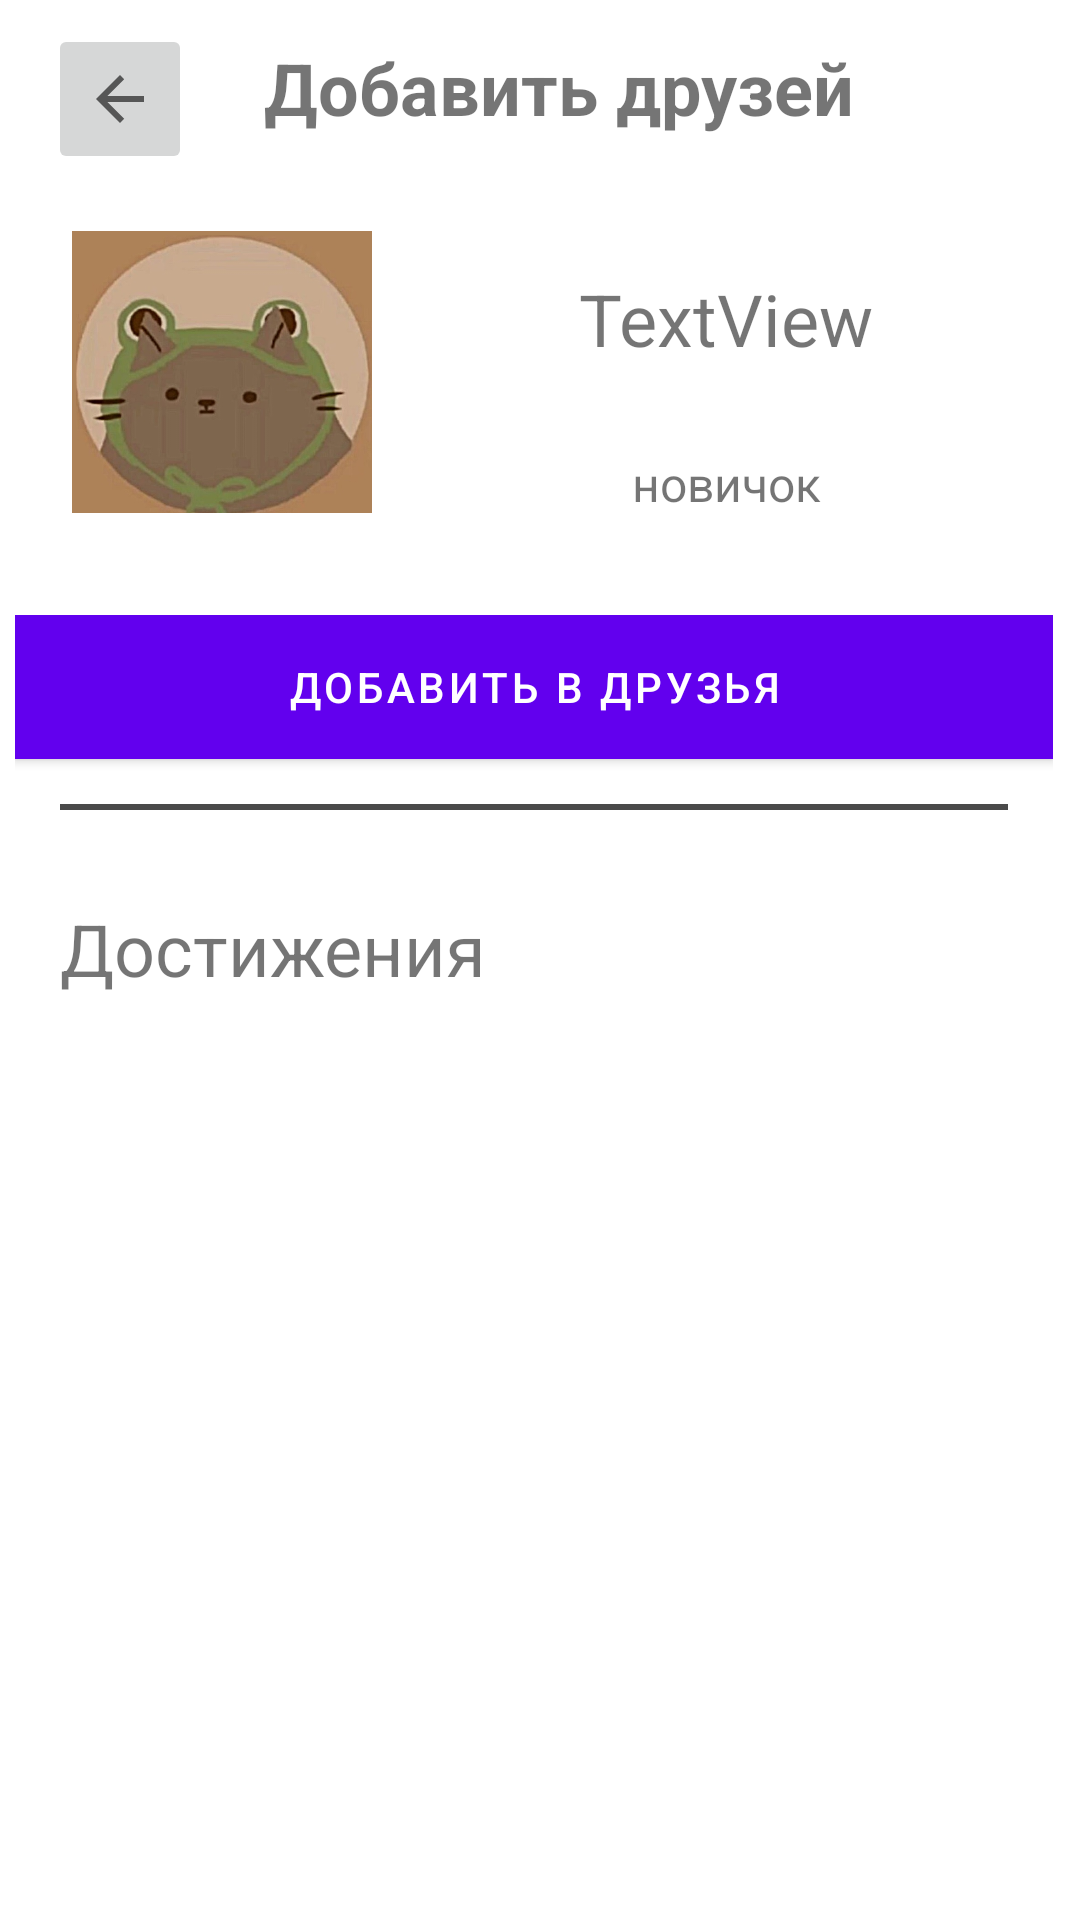

Write the Android layout XML for this screen, with the resource values it uses.
<!-- AndroidManifest.xml: application theme AppTheme -->
<!-- res/layout/fragment_friend.xml -->
<?xml version="1.0" encoding="utf-8"?>
<FrameLayout xmlns:android="http://schemas.android.com/apk/res/android"
    xmlns:app="http://schemas.android.com/apk/res-auto"
    xmlns:tools="http://schemas.android.com/tools"
    android:layout_width="match_parent"
    android:layout_height="match_parent"
    tools:context=".fragments.FragmentFriend">

    <androidx.constraintlayout.widget.ConstraintLayout
        android:layout_width="match_parent"
        android:layout_height="match_parent">

        <androidx.constraintlayout.widget.ConstraintLayout
            android:id="@+id/constraintLayout"
            android:layout_width="match_parent"
            android:layout_height="wrap_content"
            app:layout_constraintEnd_toEndOf="parent"
            app:layout_constraintHorizontal_bias="0.47"
            app:layout_constraintStart_toStartOf="parent"
            app:layout_constraintTop_toTopOf="parent">

            <ImageButton
                android:id="@+id/btn_back"
                android:layout_width="wrap_content"
                android:layout_height="50dp"
                android:layout_marginStart="16dp"
                android:layout_marginTop="8dp"
                android:contentDescription="@android:string/untitled"
                app:layout_constraintStart_toStartOf="parent"
                app:layout_constraintTop_toTopOf="parent"
                app:srcCompat="?attr/homeAsUpIndicator"
                tools:srcCompat="?attr/actionModeCloseDrawable" />

            <TextView
                android:id="@+id/text_name2"
                android:layout_width="wrap_content"
                android:layout_height="wrap_content"
                android:layout_marginStart="24dp"
                android:text="Добавить друзей"
                android:textAlignment="center"
                android:textSize="24sp"
                android:textStyle="bold"
                app:layout_constraintBottom_toBottomOf="parent"
                app:layout_constraintStart_toEndOf="@+id/btn_back"
                app:layout_constraintTop_toTopOf="parent" />
        </androidx.constraintlayout.widget.ConstraintLayout>

        <androidx.constraintlayout.widget.ConstraintLayout
            android:id="@+id/constraintLayout3"
            android:layout_width="match_parent"
            android:layout_height="0dp"
            app:layout_constraintEnd_toEndOf="parent"
            app:layout_constraintStart_toStartOf="parent"
            app:layout_constraintTop_toBottomOf="@+id/constraintLayout">

            <ImageView
                android:id="@+id/imageView2"
                android:layout_width="100dp"
                android:layout_height="100dp"
                android:layout_marginStart="24dp"
                android:layout_marginTop="16dp"
                app:layout_constraintStart_toStartOf="parent"
                app:layout_constraintTop_toTopOf="parent"
                app:srcCompat="@drawable/avatar"
                tools:src="@tools:sample/avatars"
                tools:srcCompat="@drawable/avatar" />

            <View
                android:id="@+id/view2"
                android:layout_width="0dp"
                android:layout_height="2dp"
                android:layout_marginTop="24dp"
                android:background="@color/browser_actions_title_color"
                app:layout_constraintEnd_toEndOf="parent"
                app:layout_constraintStart_toStartOf="parent"
                app:layout_constraintTop_toBottomOf="@+id/imageView2" />

            <TextView
                android:id="@+id/text_name"
                android:layout_width="wrap_content"
                android:layout_height="wrap_content"
                android:layout_marginTop="32dp"
                android:text="TextView"
                android:textSize="24sp"
                app:layout_constraintEnd_toEndOf="parent"
                app:layout_constraintStart_toEndOf="@+id/imageView2"
                app:layout_constraintTop_toTopOf="parent" />

            <TextView
                android:id="@+id/text_best"
                android:layout_width="wrap_content"
                android:layout_height="wrap_content"
                android:text="новичок"
                android:textSize="16sp"
                app:layout_constraintBottom_toBottomOf="parent"
                app:layout_constraintEnd_toEndOf="parent"
                app:layout_constraintStart_toEndOf="@+id/imageView2"
                app:layout_constraintTop_toBottomOf="@+id/text_name" />

        </androidx.constraintlayout.widget.ConstraintLayout>

        <ScrollView
            android:layout_width="0dp"
            android:layout_height="0dp"
            android:fadeScrollbars="false"
            android:overScrollMode="always"
            android:scrollbarSize="4dp"
            android:scrollbarStyle="outsideInset"
            app:layout_constraintBottom_toBottomOf="parent"
            app:layout_constraintEnd_toEndOf="parent"
            app:layout_constraintStart_toStartOf="parent"
            app:layout_constraintTop_toBottomOf="@+id/constraintLayout3">

            <LinearLayout
                android:layout_width="match_parent"
                android:layout_height="wrap_content"
                android:orientation="vertical"
                android:padding="5dp">

                <Button
                    android:id="@+id/btn_add_friend"
                    style="@style/Widget.MaterialComponents.Button"
                    android:layout_width="match_parent"
                    android:layout_height="wrap_content"
                    android:background="@color/purple_200"
                    android:text="добавить в друзья" />

                <View
                    android:id="@+id/view5"
                    android:layout_width="match_parent"
                    android:layout_height="2dp"
                    android:layout_margin="15dp"
                    android:background="#4A4A4A" />

                <androidx.constraintlayout.widget.ConstraintLayout
                    android:layout_width="match_parent"
                    android:layout_height="match_parent"
                    android:padding="10dp">

                    <TextView
                        android:id="@+id/textView8"
                        android:layout_width="match_parent"
                        android:layout_height="wrap_content"
                        android:padding="5dp"
                        android:text="Достижения"
                        android:textSize="24sp"
                        app:layout_constraintStart_toStartOf="parent"
                        app:layout_constraintTop_toTopOf="parent" />

                    <androidx.recyclerview.widget.RecyclerView
                        android:id="@+id/achiev_list"
                        android:layout_width="match_parent"
                        android:layout_height="0dp"
                        android:scrollbars="none"
                        app:layout_constraintStart_toStartOf="parent"
                        app:layout_constraintTop_toBottomOf="@+id/textView8"
                        tools:itemCount="2"
                        tools:listitem="@layout/achiv_item" />
                </androidx.constraintlayout.widget.ConstraintLayout>

            </LinearLayout>
        </ScrollView>

    </androidx.constraintlayout.widget.ConstraintLayout>
</FrameLayout>
<!-- res/layout/achiv_item.xml (included above) -->
<?xml version="1.0" encoding="utf-8"?>
<androidx.constraintlayout.widget.ConstraintLayout xmlns:android="http://schemas.android.com/apk/res/android"
    xmlns:app="http://schemas.android.com/apk/res-auto"
    xmlns:tools="http://schemas.android.com/tools"
    android:layout_width="match_parent"
    android:layout_height="wrap_content">

    <com.google.android.material.card.MaterialCardView
        android:id="@+id/card"
        android:layout_width="match_parent"
        android:layout_height="wrap_content"
        android:layout_margin="8dp"
        app:layout_constraintStart_toStartOf="parent"
        app:layout_constraintTop_toTopOf="parent">

        <androidx.constraintlayout.widget.ConstraintLayout
            android:layout_width="match_parent"
            android:layout_height="match_parent">

            <ImageView
                android:id="@+id/imageView4"
                android:layout_width="104dp"
                android:layout_height="111dp"
                app:layout_constraintStart_toStartOf="parent"
                app:layout_constraintTop_toTopOf="parent"
                app:srcCompat="@drawable/ic_outline_settings_24" />

            <TextView
                android:id="@+id/text_title"
                android:layout_width="wrap_content"
                android:layout_height="wrap_content"
                android:layout_marginStart="32dp"
                android:layout_marginTop="8dp"
                android:text="TextView"
                android:textSize="20sp"
                app:layout_constraintStart_toEndOf="@+id/imageView4"
                app:layout_constraintTop_toTopOf="parent" />

            <TextView
                android:id="@+id/text_desc"
                android:layout_width="wrap_content"
                android:layout_height="wrap_content"
                android:layout_marginStart="32dp"
                android:layout_marginTop="8dp"
                android:text="TextView"
                app:layout_constraintStart_toEndOf="@+id/imageView4"
                app:layout_constraintTop_toBottomOf="@+id/text_title" />

        </androidx.constraintlayout.widget.ConstraintLayout>
    </com.google.android.material.card.MaterialCardView>
</androidx.constraintlayout.widget.ConstraintLayout>
<!-- resources referenced by this layout -->
<resources>
  <!-- drawable avatar: jpg bitmap (drawable, 51102 bytes) -->
  <!-- not gathered from this repository: default colours our renderer supplied (Android Studio template values) -->
  <color name="purple_200">#FFBB86FC</color>
</resources>
